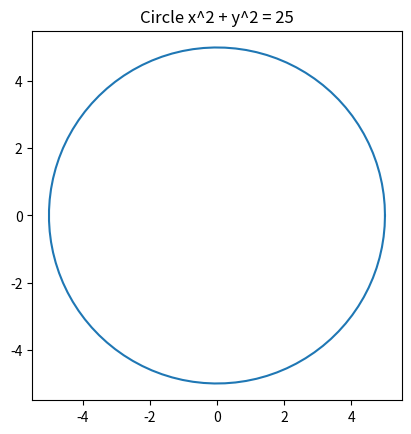

The script that saved this image:
import numpy as np
import matplotlib.pyplot as plt

r = 5
theta = np.linspace(0, 2*np.pi, 100)

x = r * np.cos(theta)
y = r * np.sin(theta)

plt.plot(x, y)
plt.gca().set_aspect('equal')

plt.title("Circle x^2 + y^2 = 25")
plt.show()
